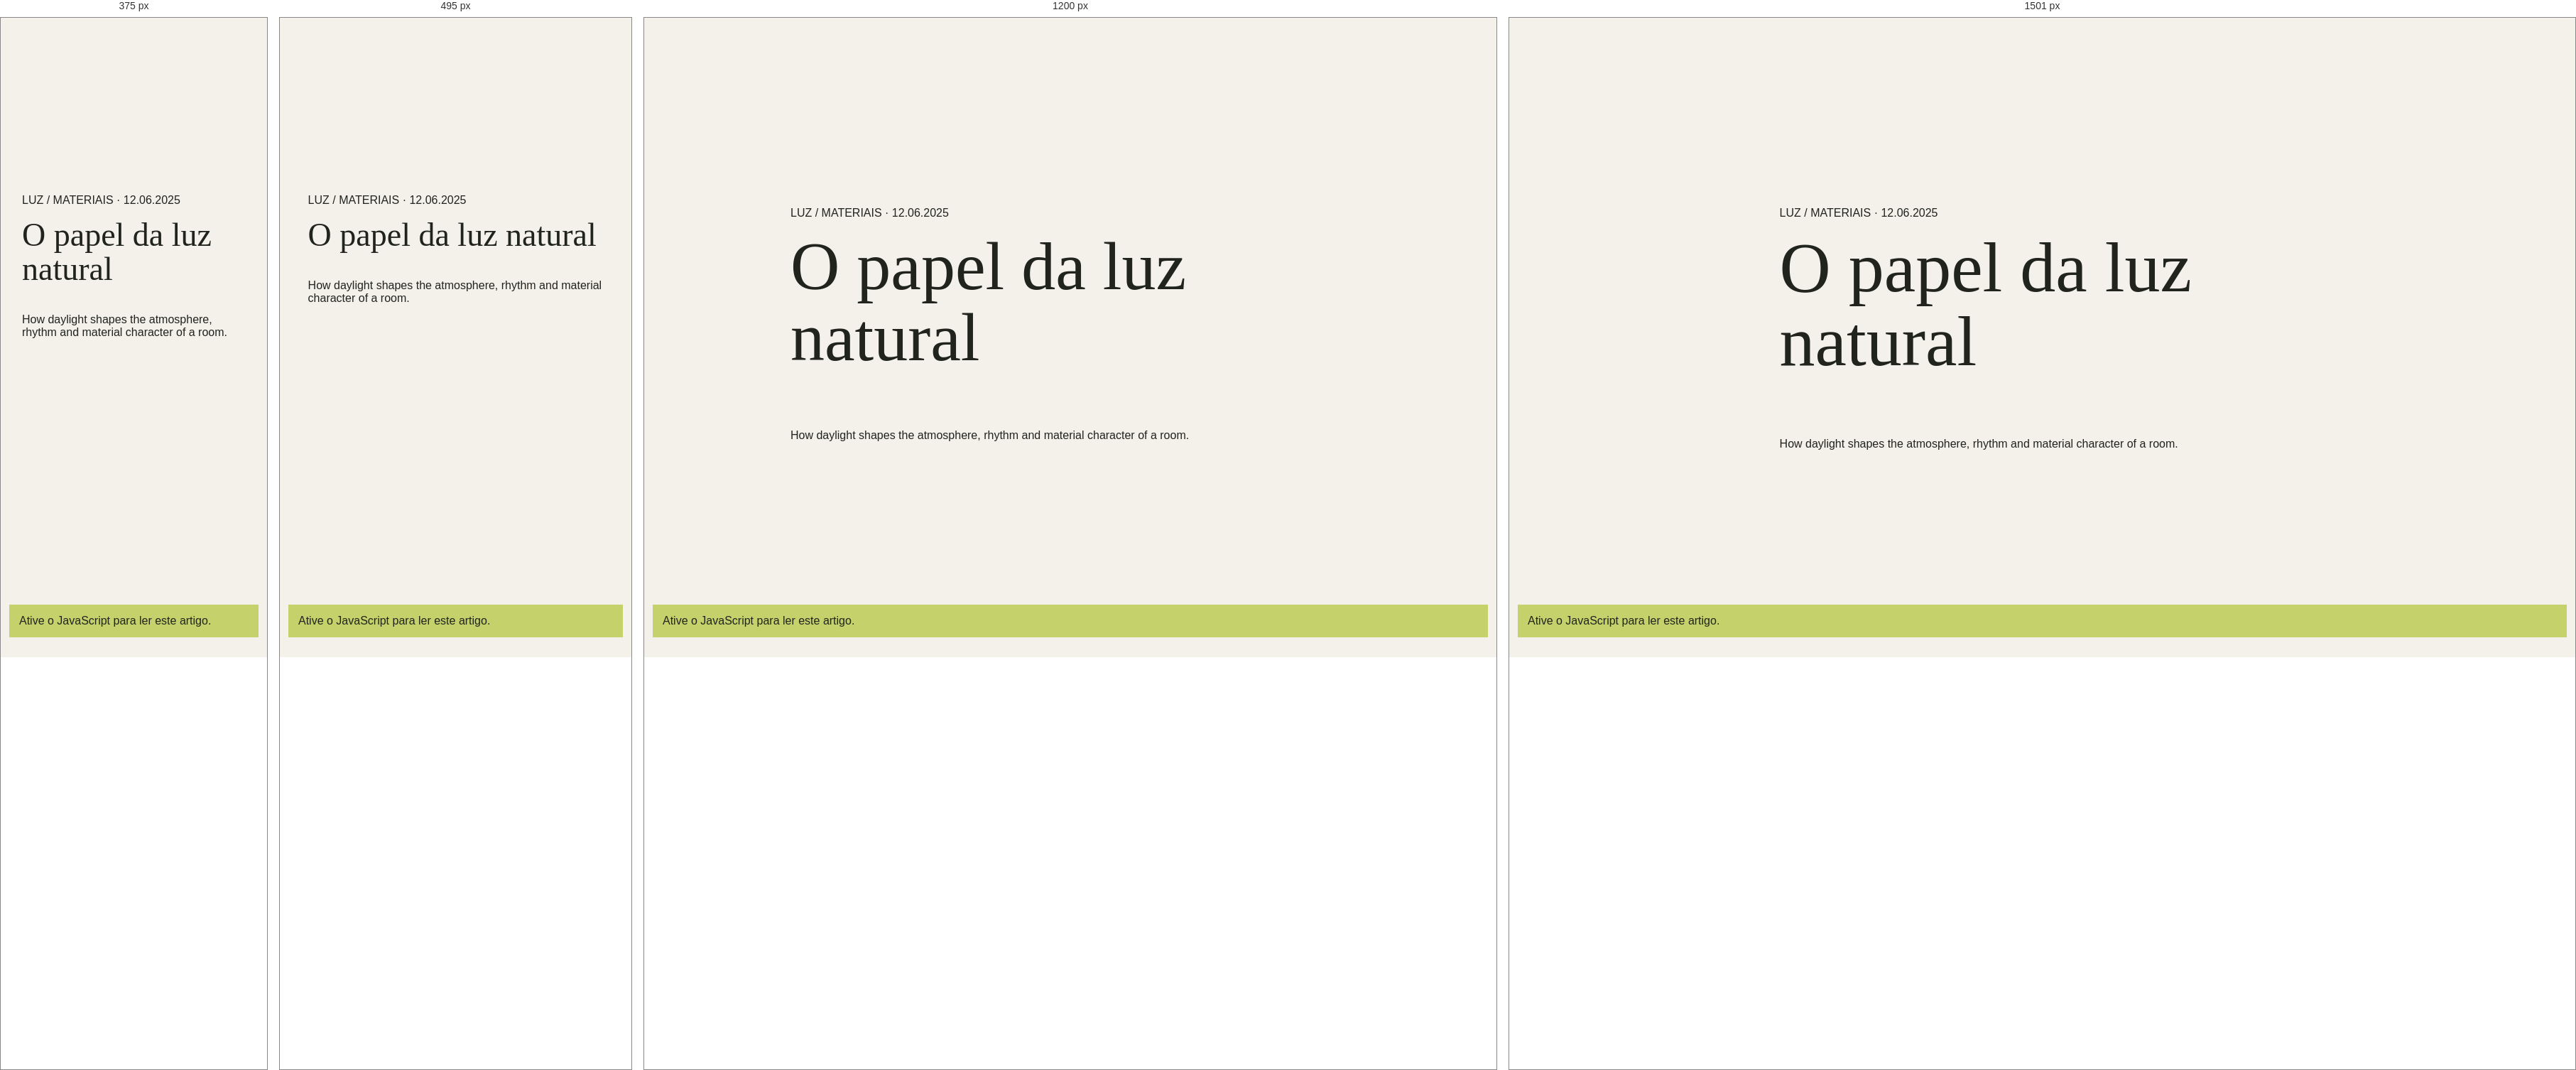
Rendered at 375 px, 495 px, 1200 px and 1501 px, left to right.

<!-- file: index.html -->
<!doctype html>
<html lang="pt-BR">
  <head>
    <meta charset="UTF-8" /><meta name="viewport" content="width=device-width, initial-scale=1.0" /><meta name="theme-color" content="#f3f1e9" />
    <meta name="description" content="O papel da luz natural — how daylight shapes the atmosphere, rhythm and material character of a room." />
    <meta property="og:type" content="article" /><meta property="og:title" content="O papel da luz natural — Caderno Clara Andrade" /><meta property="og:description" content="Um caderno de campo sobre luz natural, matéria e as mudanças de um ambiente." /><meta property="og:image" content="https://images.unsplash.com/photo-1600210492486-724fe5c67fb0?auto=format&fit=crop&w=1600&q=85" />
    <link rel="canonical" href="https://claraandrade.example/journal/light-and-material/" /><link rel="preconnect" href="https://fonts.googleapis.com" /><link rel="preconnect" href="https://fonts.gstatic.com" crossorigin /><link href="https://fonts.googleapis.com/css2?family=DM+Sans:wght@400;500;600;700&family=Playfair+Display:ital,wght@0,500;0,600;1,500;1,600&display=swap" rel="stylesheet" /><link rel="stylesheet" href="../../styles.css" /><title>O papel da luz natural — Caderno Clara Andrade</title>
    <script src="../../site-data.js" defer></script><script src="../../site-pages.js" defer></script><script src="../../script.js" defer></script>
  </head>
  <body data-route="journal/light-and-material" data-page="article" data-id="light-and-material"><header class="site-header"></header><main id="page-content"><article class="route-fallback"><p>LUZ / MATERIAIS · 12.06.2025</p><h1>O papel da luz natural</h1><p>How daylight shapes the atmosphere, rhythm and material character of a room.</p></article></main><footer class="site-footer"></footer><noscript><p class="noscript-note">Ative o JavaScript para ler este artigo.</p></noscript></body>
</html>


/* @media block from styles.css */
@media (min-width: 1500px) {
  .section-wrap { padding-right: max(10.2%, calc((100% - 1200px) / 2)); padding-left: max(10.2%, calc((100% - 1200px) / 2)); }
  .hero-content { left: max(10.2%, calc((100% - 1200px) / 2)); }
}

/* @media block from styles.css */
@media (max-width: 760px) {
  html { scroll-padding-top: 68px; }
  .site-header { height: 68px; padding: 0 6%; }
  .menu-toggle { width: 42px; height: 42px; display: flex; flex-direction: column; align-items: center; justify-content: center; gap: 6px; border: 1px solid var(--line); border-radius: 50%; background: transparent; cursor: pointer; }
  .menu-toggle span { width: 15px; height: 1px; background: var(--ink); transition: transform .2s; }
  .menu-toggle[aria-expanded="true"] span:first-child { transform: translateY(3.5px) rotate(45deg); }
  .menu-toggle[aria-expanded="true"] span:last-child { transform: translateY(-3.5px) rotate(-45deg); }
  .site-nav { position: absolute; top: 68px; right: 0; left: 0; display: none; align-items: stretch; gap: 0; padding: 9px 6% 17px; background: var(--paper); border-top: 1px solid var(--line); box-shadow: 0 15px 22px rgba(33,36,29,.08); }
  .site-nav.is-open { display: flex; flex-direction: column; }
  .site-nav a { padding: 15px 0; border-bottom: 1px solid var(--line); }
  .site-nav .nav-contact { padding-left: 0; border-left: 0; border-bottom: 0; }
  .hero { height: calc(82svh - 68px); min-height: 550px; max-height: 700px; }
  .hero-glass-note { top: 20px; right: 6%; min-width: 190px; min-height: 60px; padding: 10px 12px; }
  .hero-image { object-position: 60% center; }
  .hero-shade { background: linear-gradient(90deg, rgba(18,25,20,.53), rgba(18,25,20,.06)), linear-gradient(0deg, rgba(18,25,20,.43), transparent 55%); }
  .hero-content { inset: auto 7% 8%; }
  .hero h1 { margin: 30px 0 30px; font-size: clamp(69px, 15vw, 105px); }
  .hero-bottom p { max-width: 260px; font-size: 12px; }
  .circle-link { width: 43px; height: 43px; flex-basis: 43px; }
  .hero-index { display: none; }
  .section-wrap { padding-right: 7%; padding-left: 7%; }
  .intro { padding-top: 83px; padding-bottom: 78px; }
  .intro-copy { margin-top: 27px; font-size: clamp(34px, 9vw, 52px); }
  .projects { padding-top: 30px; padding-bottom: 88px; }
  .section-heading { align-items: start; flex-direction: column; margin-bottom: 28px; }
  .section-heading h2, .process h2 { font-size: 49px; }
  .project-filters { max-width: 100%; gap: 21px; overflow-x: auto; }
  .project-grid { grid-template-columns: 1fr 1fr; column-gap: 16px; row-gap: 34px; }
  .project-card:nth-child(even) { margin-top: 43px; }
  .project-image-wrap, .project-small .project-image-wrap { height: clamp(195px, 56vw, 330px); }
  .project-number { top: 9px; left: 9px; padding: 6px 7px; font-size: 7px; }
  .project-meta { padding-top: 11px; }
  .project-meta h3 { font-size: 12px; }
  .project-meta p, .project-meta > span { font-size: 8px; }
  .light-study { grid-template-columns: 1fr; }
  .light-study-image { min-height: 440px; }
  .light-study-copy { padding: 77px 7% 82px; }
  .light-study-copy h2, .services-heading h2 { font-size: 53px; }
  .services { padding-top: 88px; padding-bottom: 92px; }
  .services-heading { align-items: start; flex-direction: column; gap: 20px; margin-bottom: 33px; }
  .service-list { grid-template-columns: 1fr; }
  .service-item, .service-item + .service-item { min-height: 155px; grid-template-columns: 32px 1fr 25px; align-content: start; padding: 20px 0; border-left: 0; }
  .service-item > div { grid-column: 2; }
  .service-arrow { grid-column: 3; grid-row: 1; }
  .light-glass-note { right: 14px; bottom: 57px; min-width: 190px; }
  .manifesto { grid-template-columns: 1fr; }
  .manifesto-image { min-height: 420px; }
  .manifesto-copy { min-height: 510px; padding: 75px 8% 90px; }
  .manifesto-copy h2 { font-size: 66px; }
  .process { padding-top: 88px; padding-bottom: 92px; grid-template-columns: 1fr; gap: 40px; }
  .process-intro h2 { font-size: 54px; }
  .contact { padding: 38px 7% 24px; }
  .contact-top { align-items: start; flex-direction: column; }
  .contact-coordinates { display: none; }
  .contact-main { align-items: end; padding: 48px 0 58px; }
  .contact h2 { font-size: clamp(58px, 12vw, 83px); }
  .contact-cta { width: 112px; height: 112px; flex: 0 0 112px; }
  .contact-cta > span:first-child { font-size: 9px; }
  .contact-bottom { align-items: start; flex-wrap: wrap; padding-top: 17px; font-size: 9px; }
  .contact-bottom p { flex-basis: 100%; }
  .site-footer { min-height: 66px; padding: 0 6%; }
}

/* @media block from styles.css */
@media (max-width: 390px) {
  .hero h1 { font-size: 64px; }
  .project-grid { grid-template-columns: 1fr; row-gap: 27px; }
  .project-card:nth-child(even) { margin-top: 0; }
  .project-image-wrap, .project-small .project-image-wrap { height: 70vw; max-height: 320px; }
  .contact-main { align-items: start; flex-direction: column; gap: 28px; }
  .contact-cta { width: 88px; height: 88px; flex-basis: 88px; align-self: end; margin-top: -28px; }
  .hero-glass-note { min-width: 174px; }
  .light-study-image { min-height: 360px; }
  .light-study-copy h2, .services-heading h2 { font-size: 46px; }
  .site-footer p { font-size: 8px; }
}

/* @media block from styles.css */
@media (min-width: 1500px) {
  .site-header { padding-right: max(6.2%, calc((100% - 1320px) / 2)); padding-left: max(6.2%, calc((100% - 1320px) / 2)); }
  .hero-glass-note { right: max(8.2%, calc((100% - 1170px) / 2)); }
}

/* @media block from styles.css */
@media (max-width: 900px) {
  .site-header { height: 78px; padding: 0 6%; }
  .site-header.is-scrolled { height: 68px; }
  .menu-toggle { position: relative; z-index: 8; display: flex; width: 46px; height: 46px; align-items: center; justify-content: center; flex-direction: column; gap: 6px; border: 1px solid rgba(255,255,255,.58); background: rgba(255,255,255,.06); color: inherit; backdrop-filter: blur(10px); -webkit-backdrop-filter: blur(10px); transition: border-color .4s, background .4s, rotate .5s var(--ease-cinematic); }
  .site-header.is-scrolled .menu-toggle { border-color: var(--line); background: rgba(255,255,255,.38); }
  .menu-toggle span { width: 16px; height: 1px; background: currentColor; transition: transform .5s var(--ease-cinematic), width .4s; }
  .menu-toggle:hover { rotate: 4deg; }
  .menu-toggle[aria-expanded="true"] { position: fixed; top: 16px; right: 6%; color: var(--paper); border-color: rgba(243,241,233,.35); background: rgba(243,241,233,.08); }
  .menu-toggle[aria-expanded="true"] span:first-child { transform: translateY(3.5px) rotate(45deg); }
  .menu-toggle[aria-expanded="true"] span:last-child { transform: translateY(-3.5px) rotate(-45deg); }
  .site-header.menu-open .wordmark { position: relative; z-index: 8; color: var(--paper); }
  .site-header.menu-open .wordmark-name span { color: rgba(243,241,233,.65); }
  .site-header .site-nav { position: fixed; z-index: 7; inset: 0; display: flex; align-items: stretch; justify-content: center; flex-direction: column; gap: 0; width: 100%; height: 100svh; padding: 100px 12% 110px; overflow: hidden; color: var(--paper); background: var(--forest); border: 0; box-shadow: none; clip-path: circle(0 at calc(100% - 46px) 39px); visibility: hidden; pointer-events: none; transition: clip-path .85s var(--ease-cinematic), visibility .85s; }
  .site-header .site-nav.is-open { visibility: visible; pointer-events: auto; clip-path: circle(150% at calc(100% - 46px) 39px); }
  .site-nav > a, .site-nav > a:not(.nav-contact) { display: flex; align-items: baseline; gap: 16px; padding: 12px 0; border: 0; color: var(--paper); font: 500 clamp(31px,7vw,52px)/1.1 var(--serif); opacity: 0; transform: translateY(18px); transition: opacity .6s var(--ease-cinematic), transform .7s var(--ease-cinematic), color .3s; }
  .site-nav > a::after { display: none; }
  .site-nav.is-open > a { opacity: 1; transform: translateY(0); }
  .site-nav.is-open > a:nth-child(1) { transition-delay: 160ms; }
  .site-nav.is-open > a:nth-child(2) { transition-delay: 220ms; }
  .site-nav.is-open > a:nth-child(3) { transition-delay: 280ms; }
  .site-nav.is-open > a:nth-child(4) { transition-delay: 340ms; }
  .site-nav.is-open > a:nth-child(5) { transition-delay: 400ms; }
  .nav-number { display: inline-block; width: 24px; color: var(--lime); font: 9px var(--sans); letter-spacing: 1px; }
  .site-nav .nav-contact { padding-left: 0; border: 0; font-size: clamp(27px,6vw,42px); }
  .site-nav .nav-contact > span:last-child { color: var(--lime); font: 18px var(--sans); }
  .menu-location { position: absolute; bottom: 35px; left: 12%; display: block; color: rgba(243,241,233,.58); font-size: 8px; line-height: 1.8; letter-spacing: 1px; text-transform: uppercase; opacity: 0; transition: opacity .6s .45s; }
  .site-nav.is-open .menu-location { opacity: 1; }
  .scroll-readout { display: none; }
  .hero { height: max(760px, 100svh); min-height: 640px; }
  .hero-glass-note { top: 28%; right: 6%; }
  .hero-geometry .hero-coordinate { right: 2.5%; }
  .light-study { grid-template-columns: 1fr .95fr; }
  .light-study-copy { padding-right: 7%; padding-left: 8%; }
  .service-item { min-height: 230px; }
}

/* @media block from styles.css */
@media (max-width: 600px) {
  html { scroll-padding-top: 74px; }
  .site-header { height: 72px; }
  .site-header.is-scrolled { height: 64px; }
  .wordmark { gap: 9px; }
  .mark { font-size: 29px; }
  .wordmark-name { font-size: 8px; }
  .wordmark-name span { font-size: 7px; }
  .menu-toggle { width: 42px; height: 42px; }
  .hero { height: max(730px, 100svh); min-height: 620px; max-height: 920px; }
  .hero-image { object-position: 61% center; }
  .hero-content { bottom: 9%; }
  .hero h1 { font-size: clamp(65px, 15vw, 94px); }
  .hero-eyebrow { max-width: 260px; font-size: 8px; line-height: 1.6; }
  .hero-bottom p { max-width: 250px; font-size: 11px; }
  .hero-glass-note { top: 23%; right: 6%; min-width: 188px; min-height: 63px; padding: 11px 13px; }
  .hero-glass-index { font-size: 20px; }
  .hero-cross { top: 33%; left: 7%; }
  .hero-vertical-line { right: 7%; }
  .hero-coordinate, .hero-index { display: none; }
  .intro::after { right: 4%; bottom: 16%; font-size: 140px; }
  .projects .section-heading::after { top: -22px; font-size: 125px; }
  .section-heading { gap: 22px; }
  .project-filters { width: 100%; gap: clamp(14px,5vw,24px); }
  .filter-button { flex-shrink: 0; font-size: 9px; }
  .project-grid { grid-template-columns: 1fr; row-gap: 36px; }
  .project-card:nth-child(even) { margin-top: 0; }
  .project-image-wrap, .project-small .project-image-wrap { height: min(78vw, 430px); }
  .project-arrow { opacity: 1; transform: none; }
  .project-meta h3 { font-size: 14px; }
  .light-study { grid-template-columns: 1fr; }
  .light-study::before { display: none; }
  .light-study-image { min-height: 420px; }
  .light-study-copy { padding: 68px 7% 75px; }
  .light-study-copy h2, .services-heading h2 { font-size: 48px; }
  .study-facts { gap: 9px 13px; }
  .study-facts span { font-size: 7px; }
  .services { padding-top: 82px; padding-bottom: 88px; }
  .services-heading { gap: 17px; margin-bottom: 30px; }
  .service-item, .service-item + .service-item { min-height: 154px; grid-template-columns: 30px 1fr 22px; padding: 19px 0; }
  .service-item p { max-width: 100%; }
  .manifesto-image { min-height: 390px; }
  .manifesto-copy { min-height: 510px; padding: 72px 8% 92px; }
  .manifesto-copy h2 { font-size: 58px; }
  .manifesto-stamp { width: 55px; height: 55px; font-size: 18px; }
  .process { padding-top: 83px; padding-bottom: 90px; }
  .process-step { grid-template-columns: 34px 1fr 20px; gap: 12px; padding: 22px 0; }
  .process-steps::before { left: 16px; }
  .step-index { width: 24px; }
  .contact { padding: 38px 7% 24px; }
  .contact-main { align-items: end; padding: 48px 0 58px; }
  .contact h2 { font-size: clamp(56px, 12vw, 82px); }
  .contact-cta { width: 110px; height: 110px; flex-basis: 110px; }
  .site-footer { gap: 8px; }
  .site-footer p, .site-footer > a:last-child { font-size: 8px; }
  .custom-cursor { display: none; }
}

/* @media block from styles.css */
@media (max-width: 760px) {
  html:not(.js-ready) .site-header { height: auto; min-height: 68px; position: relative; flex-wrap: wrap; padding-top: 14px; padding-bottom: 12px; }
  html:not(.js-ready) .menu-toggle { display: none; }
  html:not(.js-ready) .site-nav { position: static; display: flex; flex: 1 0 100%; flex-wrap: wrap; justify-content: space-between; gap: 8px 15px; width: 100%; height: auto; padding: 12px 0 0; overflow: visible; color: var(--ink); background: transparent; border: 0; box-shadow: none; clip-path: none; visibility: visible; pointer-events: auto; }
  html:not(.js-ready) .site-nav a, html:not(.js-ready) .site-nav .nav-contact { display: inline-flex; align-items: center; gap: 4px; padding: 6px 0; border: 0; color: var(--ink); font: 10px var(--sans); opacity: 1; transform: none; }
}

/* @media block from styles.css */
@media (max-width: 760px) {
  .site-header .site-nav { transition: clip-path .75s var(--ease-cinematic), visibility 0s linear .75s; }
  .site-header .site-nav.is-open, .site-header.is-scrolled .site-nav.is-open { transition: clip-path .75s var(--ease-cinematic), visibility 0s linear 0s; }
}

/* @media block from styles.css */
@media (max-width: 900px) {
  .site-nav .menu-image { position: absolute; right: 7%; bottom: 8%; display: block; width: min(30vw,240px); height: 145px; overflow: hidden; opacity: .88; }
  .menu-image img { width: 100%; height: 100%; object-fit: cover; transition: opacity .25s, transform .8s var(--ease-premium); }
  .menu-image img.is-changing { opacity: .25; transform: scale(1.03); }
  .menu-image > span { position: absolute; right: 8px; bottom: 8px; color: white; font-size: 6px; letter-spacing: .8px; text-shadow: 0 1px 8px rgba(0,0,0,.6); }
}

/* @media block from styles.css */
@media (max-width: 600px) {
  .site-nav .menu-image { right: 7%; bottom: 6%; width: 34vw; height: 100px; opacity: .65; }
  .menu-location { max-width: 45%; }
}

/* @media block from styles.css */
@media (max-height: 650px) and (max-width: 760px) {
  .site-nav .menu-image, .site-nav .menu-location { display: none; }
  .site-header .site-nav, .site-header.is-scrolled .site-nav { padding-top: 70px; padding-bottom: 30px; }
  .site-nav > a, .site-nav .nav-contact { padding: 9px 0; font-size: 26px; }
}

/* @media block from styles.css */
@media (max-width: 900px) {
  .route-hero { min-height: 560px; padding-right: 7%; padding-left: 7%; }
  .project-detail-hero { min-height: 650px; }
  .data-grid { grid-template-columns: repeat(2,1fr); }
  .data-fact:nth-child(4n+2), .data-fact:nth-child(4n+3), .data-fact:nth-child(4n+4) { padding-left: 0; border-left: 0; }
  .data-fact:nth-child(2n) { padding-left: 18px; border-left: 1px solid var(--line); }
  .project-concept, .services-explorer { gap: 5%; }
  .studio-approach, .timeline-section, .contact-page { gap: 6%; }
  .footer-main { grid-template-columns: 1.2fr repeat(3,1fr); gap: 18px; }
}

/* @media block from styles.css */
@media (max-width: 760px) {
  .route-hero { min-height: 520px; padding: 140px 7% 35px; }
  .route-hero h1 { margin: 24px 0 30px; font-size: clamp(51px,11vw,82px); }
  .route-hero-bottom { font-size: 7px; }
  .catalogue-tools { grid-template-columns: 1fr; }
  .catalogue-tools .project-filters { flex-wrap: nowrap; overflow-x: auto; }
  .catalogue-selects { gap: 15px; }
  .catalogue-selects label { flex: 1 1 26%; min-width: 82px; }
  .catalogue-selects select { min-width: 0; width: 100%; }
  .view-switch { justify-self: start; padding-top: 0; }
  .catalogue-grid { grid-template-columns: 1fr 1fr; gap: 32px 15px; }
  .catalogue-grid .project-card:nth-child(3n) { margin-top: 0; }
  .catalogue-grid .project-image-wrap, .catalogue-grid .project-small .project-image-wrap { height: clamp(190px,54vw,330px); }
  .projects-page.is-list .project-card, .projects-page.is-list .project-card:nth-child(n) { grid-template-columns: 1fr; gap: 12px; }
  .projects-page.is-list .project-image-wrap, .projects-page.is-list .project-small .project-image-wrap { height: min(65vw,320px); }
  .project-detail-hero { min-height: 670px; height: 94svh; padding: 100px 6% 25px; }
  .project-detail-title h1 { font-size: clamp(57px,13vw,94px); }
  .project-detail-title > p:last-child { max-width: 300px; font-size: 15px; }
  .project-detail-arrows { font-size: 7px; }
  .project-data { padding-top: 60px; padding-bottom: 55px; }
  .data-fact { min-height: 105px; }.data-fact strong { font-size: 10px; }
  .project-concept { grid-template-columns: 1fr; gap: 27px; padding-top: 25px; padding-bottom: 78px; }
  .concept-image { height: 68vw; min-height: 280px; }.concept-copy h2 { font-size: 54px; }
  .project-gallery, .documentation, .material-study, .related-projects { padding-top: 68px; padding-bottom: 75px; }
  .cinema-gallery { grid-template-columns: 1fr 1fr; gap: 11px; margin-top: 25px; }
  .gallery-frame-1 { grid-column: 1 / -1; grid-row: auto; height: 75vw; }
  .gallery-frame-2, .gallery-frame-3 { height: 44vw; margin-top: 0; }
  .gallery-caption { right: 10px; bottom: 10px; left: 10px; flex-direction: column; gap: 5px; font-size: 8px; }
  .gallery-lightbox { grid-template-columns: 38px minmax(0,1fr) 38px; padding: 60px 10px 48px; }
  .lightbox-close { top: 12px; right: 12px; }.lightbox-arrow { width: 35px; height: 35px; }
  .gallery-lightbox figure img { max-width: 100%; max-height: calc(100svh - 190px); }
  .gallery-lightbox figcaption { flex-direction: column; gap: 6px; padding: 10px; }
  .drawing-art { min-height: 260px; }.drawing-svg { width: 92%; }
  .material-grid { grid-template-columns: 1fr 1fr; gap: 12px; }.material-card > img { height: 180px; }.material-copy { padding: 14px; }
  .material-copy h3 { font-size: 20px; }.material-copy p { min-height: 0; }
  .project-details-band { padding: 65px 7%; }.detail-stats { flex-wrap: wrap; gap: 28px 38px; }.detail-stats span { min-width: 90px; }
  .related-projects .project-grid { grid-template-columns: 1fr 1fr; gap: 18px 12px; }
  .related-projects .project-image-wrap, .related-projects .project-small .project-image-wrap { height: 42vw; }.related-projects .project-meta h3 { font-size: 16px; }
  .editorial-hero { grid-template-columns: 1fr; gap: 25px; padding: 122px 7% 50px; }
  .editorial-hero-copy h1 { font-size: clamp(49px,11vw,74px); }.editorial-hero-image { height: 58vw; min-height: 260px; }
  .hero-image-label { right: 7%; bottom: 20px; }
  .studio-introduction { grid-template-columns: 1fr; gap: 24px; padding-top: 72px; padding-bottom: 78px; }
  .studio-intro-label { flex-direction: row; }.studio-statement, .studio-intro-text { grid-column: 1; }
  .studio-statement { font-size: 39px; }.studio-intro-text { grid-template-columns: 1fr; gap: 6px; }
  .studio-philosophy { grid-template-columns: 1fr; }.studio-philosophy-image { min-height: 380px; }
  .studio-philosophy-copy { min-height: 400px; padding: 55px 8%; }
  .studio-approach, .timeline-section { grid-template-columns: 1fr; gap: 32px; padding-top: 75px; padding-bottom: 80px; }
  .team-section, .studio-numbers { padding-top: 65px; padding-bottom: 77px; }
  .team-section .section-heading, .studio-numbers .section-heading { align-items: start; flex-direction: column; }
  .team-grid { grid-template-columns: 1fr 1fr; gap: 24px 13px; }.team-image { height: 58vw; }
  .team-card:last-child { grid-column: 1 / -1; }.team-card:last-child .team-image { height: 70vw; }
  .number-grid { grid-template-columns: 1fr 1fr; }.studio-number:nth-child(3) { padding-left: 0; border-left: 0; }
  .studio-number:nth-child(n+3) { border-top: 1px solid var(--line); }
  .services-explorer { grid-template-columns: 1fr; gap: 30px; padding-top: 68px; padding-bottom: 77px; }
  .service-visual-frame { height: 70vw; min-height: 280px; }.service-explorer-item strong { font-size: 18px; }
  .service-detail-list { padding-top: 62px; padding-bottom: 75px; }.service-detail-list .section-heading { align-items: start; flex-direction: column; }
  .service-detail-row { grid-template-columns: 30px 1fr 20px; gap: 11px; }.service-detail-meta { grid-column: 2; }
  .service-detail-row > a { grid-column: 3; grid-row: 1; }
  .process-page { padding-top: 66px; padding-bottom: 80px; }.process-page-intro { flex-direction: column; gap: 11px; margin-bottom: 30px; }
  .process-track::before { left: 7px; }.process-track-step, .process-track-step.is-offset { grid-template-columns: 1fr; gap: 17px; min-height: 0; padding: 26px 0 40px 24px; }
  .process-track-step::before { top: 31px; left: 3px; }.process-track-step.is-offset .process-step-image, .process-track-step.is-offset .process-step-copy { grid-column: 1; grid-row: auto; padding-left: 0; }
  .process-step-image { height: 58vw; min-height: 220px; }.process-step-copy { padding: 0; }.process-step-copy h2 { font-size: 35px; }
  .journal-grid { grid-template-columns: 1fr 1fr; gap: 31px 13px; }.journal-card-featured { grid-column: 1 / -1; grid-row: auto; }
  .journal-image, .journal-card-featured .journal-image { height: 43vw; }.journal-card-featured .journal-image { height: 66vw; }
  .journal-meta { flex-direction: column; gap: 5px; font-size: 6px; }.journal-card h2 { font-size: 21px; }.journal-card-featured h2 { font-size: 36px; }
  .article-header { padding-top: 120px; padding-bottom: 32px; }.article-back { margin-bottom: 35px; }
  .article-header h1 { font-size: clamp(52px,12vw,82px); }.article-deck { font-size: 17px; }
  .article-cover { height: 68vw; min-height: 280px; }.article-body { padding: 52px 7% 70px; }
  .article-body .article-lead { font-size: 22px; }.article-body blockquote { font-size: 22px; }.article-inline-image { margin: 32px -4%; }
  .article-diagram { flex-wrap: wrap; }.article-diagram small { flex-basis: 100%; }
  .next-article { min-height: 190px; flex-direction: column; align-items: start; justify-content: center; padding: 30px 7%; }
  .contact-page { grid-template-columns: 1fr; gap: 60px; padding-top: 65px; padding-bottom: 82px; }
  .project-enquiry-form { grid-template-columns: 1fr; gap: 13px; }.form-message, .form-status, .form-privacy { grid-column: 1; }
  .contact-aside-map { height: 225px; }
  .footer-main { grid-template-columns: 1fr 1fr; gap: 32px 22px; padding-top: 36px; }
  .footer-brand { grid-column: 1 / -1; flex-direction: row; align-items: center; }.footer-brand p { margin-left: auto; }
  .footer-bottom { flex-wrap: wrap; }.footer-bottom > span:first-child { flex-basis: 100%; }
}

/* @media block from styles.css */
@media (max-width: 390px) {
  .article-header h1 { font-size: 40px; }
  .projects-page .catalogue-grid { grid-template-columns: 1fr; }
  .catalogue-grid .project-image-wrap, .catalogue-grid .project-small .project-image-wrap { height: 76vw; }
  .project-detail-top { font-size: 7px; }.gallery-caption { font-size: 7px; }.data-fact strong { font-size: 9px; }
  .material-grid, .related-projects .project-grid, .journal-grid { grid-template-columns: 1fr; }
  .material-card > img { height: 58vw; }.related-projects .project-image-wrap, .related-projects .project-small .project-image-wrap { height: 65vw; }
  .journal-image, .journal-card-featured .journal-image { height: 70vw; }.footer-bottom > span:nth-child(2) { max-width: 60%; }
}